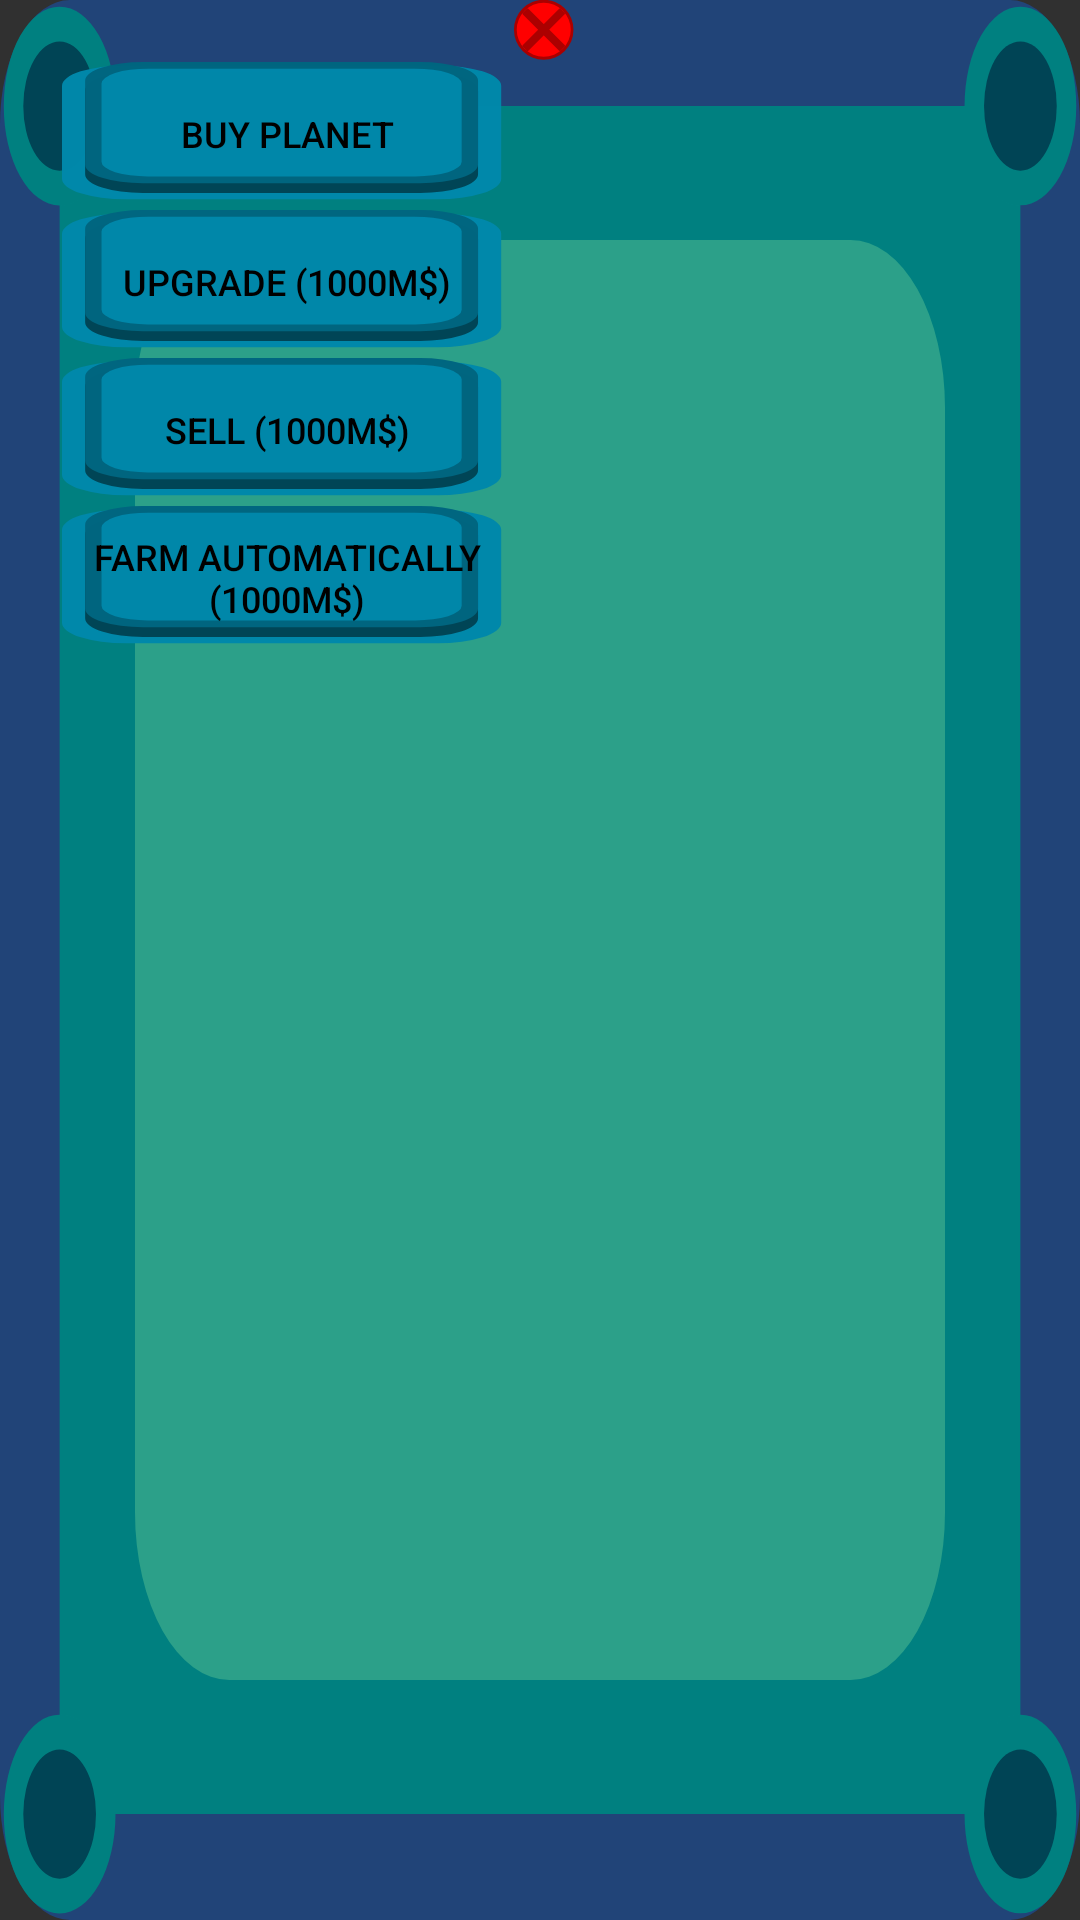

This screen was rendered from an Android layout file. Write that file and the resources it references.
<!-- AndroidManifest.xml: application theme Theme.AppCompat.NoActionBar -->
<!-- res/layout/popup_menu.xml -->
<?xml version="1.0" encoding="utf-8"?>
<LinearLayout xmlns:android="http://schemas.android.com/apk/res/android"
    android:layout_width="wrap_content"
    android:layout_height="wrap_content"
    android:orientation="horizontal"
    android:background="@drawable/ic_popupmenu"
    android:focusable="true"
   >
    <Space
        android:layout_height="15dp"
        android:layout_width="20dp"
        android:layout_gravity="center"/>
    <LinearLayout
        android:layout_width="wrap_content"
        android:layout_height="wrap_content"
        android:orientation="vertical">
        <Space
            android:layout_height="20dp"
            android:layout_width="120dp"
            android:layout_gravity="center"/>
        <Button
            android:id="@+id/buy"
            android:layout_width="150dp"
            android:layout_height="wrap_content"
            android:layout_margin="0.5dp"
            android:layout_gravity="center"
            android:clickable="true"
            android:text="@string/buy"
            android:textColor="@color/black"
            android:textSize="12sp"
            android:focusable="true"
            android:background="@drawable/button"/>

        <Button
            android:id="@+id/upgrade"
            android:layout_width="150dp"
            android:layout_height="wrap_content"
            android:layout_margin="0.5dp"
            android:layout_gravity="center"
            android:text="@string/upgrade"
            android:textColor="@color/black"
            android:textSize="12sp"
            android:clickable="true"
            android:focusable="true"
            android:background="@drawable/button"/>
        <Button
            android:id="@+id/sell"
            android:layout_width="150dp"
            android:layout_height="wrap_content"
            android:layout_margin="0.5dp"
            android:layout_gravity="center"
            android:text="@string/sell"
            android:textColor="@color/black"
            android:textSize="12sp"
            android:clickable="true"
            android:focusable="true"
            android:background="@drawable/button"/>
        <Button
            android:id="@+id/auto"
            android:layout_width="150dp"
            android:layout_height="wrap_content"
            android:layout_margin="0.5dp"
            android:layout_gravity="center"
            android:text="@string/autoon"
            android:textColor="@color/black"
            android:textSize="12sp"
            android:clickable="true"
            android:focusable="true"
            android:background="@drawable/button"/>
    <Space
        android:layout_height="20dp"
        android:layout_width="2dp"
        android:layout_gravity="center"/>
    </LinearLayout>

    <ImageView
        android:id="@+id/close"
        android:layout_width="20dp"
        android:layout_height="20dp"
        android:src="@drawable/ic_closebutton"/>
</LinearLayout>
<!-- resources referenced by this layout -->
<resources>
  <color name="black">#000</color>
  <!-- drawable button (drawable) -->
  <?xml version="1.0" encoding="utf-8"?>
  <selector xmlns:android="http://schemas.android.com/apk/res/android">
      <item android:state_focused="false"
          android:state_pressed="false"
          android:drawable="@drawable/ic_popupmenu_button" />
      <item android:state_focused="true"
          android:state_pressed="false"
          android:drawable="@drawable/ic_popupmenu_button" />
      <item android:state_focused="true"
          android:state_pressed="true"
          android:drawable="@drawable/ic_popupmenu_button_closed" />
      <item android:state_focused="false"
          android:state_pressed="true"
          android:drawable="@drawable/ic_popupmenu_button_closed" />
  </selector>
  <!-- drawable ic_closebutton (drawable) -->
  <vector xmlns:android="http://schemas.android.com/apk/res/android"
      android:width="60dp"
      android:height="60dp"
      android:viewportWidth="35"
      android:viewportHeight="35">
    <path
        android:pathData="M17.339,17.339m-17.339,0a17.339,17.339 0,1 1,34.677 0a17.339,17.339 0,1 1,-34.677 0"
        android:strokeAlpha="0"
        android:strokeWidth="1.36439"
        android:fillColor="#aa0000"/>
    <path
        android:pathData="M17.339,17.339m-15.748,0a15.748,15.748 0,1 1,31.497 0a15.748,15.748 0,1 1,-31.497 0"
        android:strokeAlpha="0"
        android:strokeWidth="1.23925"
        android:fillColor="#ff0000"/>
    <path
        android:pathData="m7.91,4.932c-0.164,0 -0.327,0.063 -0.452,0.188l-2.338,2.338c-0.251,0.251 -0.251,0.655 0,0.905L14.096,17.338 5.12,26.314c-0.251,0.251 -0.251,0.654 0,0.905l2.338,2.338c0.251,0.251 0.654,0.251 0.905,0l8.976,-8.976 8.975,8.976c0.251,0.251 0.654,0.251 0.905,0l2.338,-2.338c0.251,-0.251 0.251,-0.654 0,-0.905l-8.975,-8.976 8.975,-8.975c0.251,-0.251 0.251,-0.655 0,-0.905L27.219,5.12c-0.251,-0.251 -0.654,-0.251 -0.905,0L17.339,14.095 8.363,5.12c-0.125,-0.125 -0.289,-0.188 -0.453,-0.188z"
        android:strokeAlpha="0.99"
        android:strokeWidth="0.320982"
        android:fillColor="#aa0000"
        android:strokeColor="#00000000"
        android:fillAlpha="0.99"/>
  </vector>
  <string name="autoon">Farm Automatically (1000M$)</string>
  <string name="buy">Buy Planet</string>
  <string name="sell">Sell (1000M$)</string>
  <string name="upgrade">Upgrade (1000M$)</string>
  <!-- drawable ic_popupmenu_button_closed (drawable) -->
  <vector xmlns:android="http://schemas.android.com/apk/res/android"
      android:width="20dp"
      android:height="20dp"
      android:viewportWidth="18"
      android:viewportHeight="18">
    <path
        android:pathData="M2.555,0.422L15.012,0.422A2.555,2.555 0,0 1,17.568 2.978L17.568,14.609A2.555,2.555 0,0 1,15.012 17.164L2.555,17.164A2.555,2.555 0,0 1,0 14.609L0,2.978A2.555,2.555 0,0 1,2.555 0.422z"
        android:strokeAlpha="0.99"
        android:strokeWidth="0.625652"
        android:fillColor="#0088aa"
        android:fillAlpha="0.99"/>
    <path
        android:pathData="M3.239,1.216L14.328,1.216A2.313,2.313 0,0 1,16.641 3.529L16.641,14.057A2.313,2.313 0,0 1,14.328 16.37L3.239,16.37A2.313,2.313 0,0 1,0.926 14.057L0.926,3.529A2.313,2.313 0,0 1,3.239 1.216z"
        android:strokeAlpha="0.99"
        android:strokeWidth="0.562999"
        android:fillColor="#006680"
        android:fillAlpha="0.99"/>
    <path
        android:pathData="M3.439,2.058L14.129,2.058A1.858,1.858 0,0 1,15.987 3.916L15.987,13.671A1.858,1.858 0,0 1,14.129 15.528L3.439,15.528A1.858,1.858 0,0 1,1.581 13.671L1.581,3.916A1.858,1.858 0,0 1,3.439 2.058z"
        android:strokeAlpha="0.99"
        android:strokeWidth="0.508203"
        android:fillColor="#0088aa"
        android:fillAlpha="0.99"/>
  </vector>
</resources>
